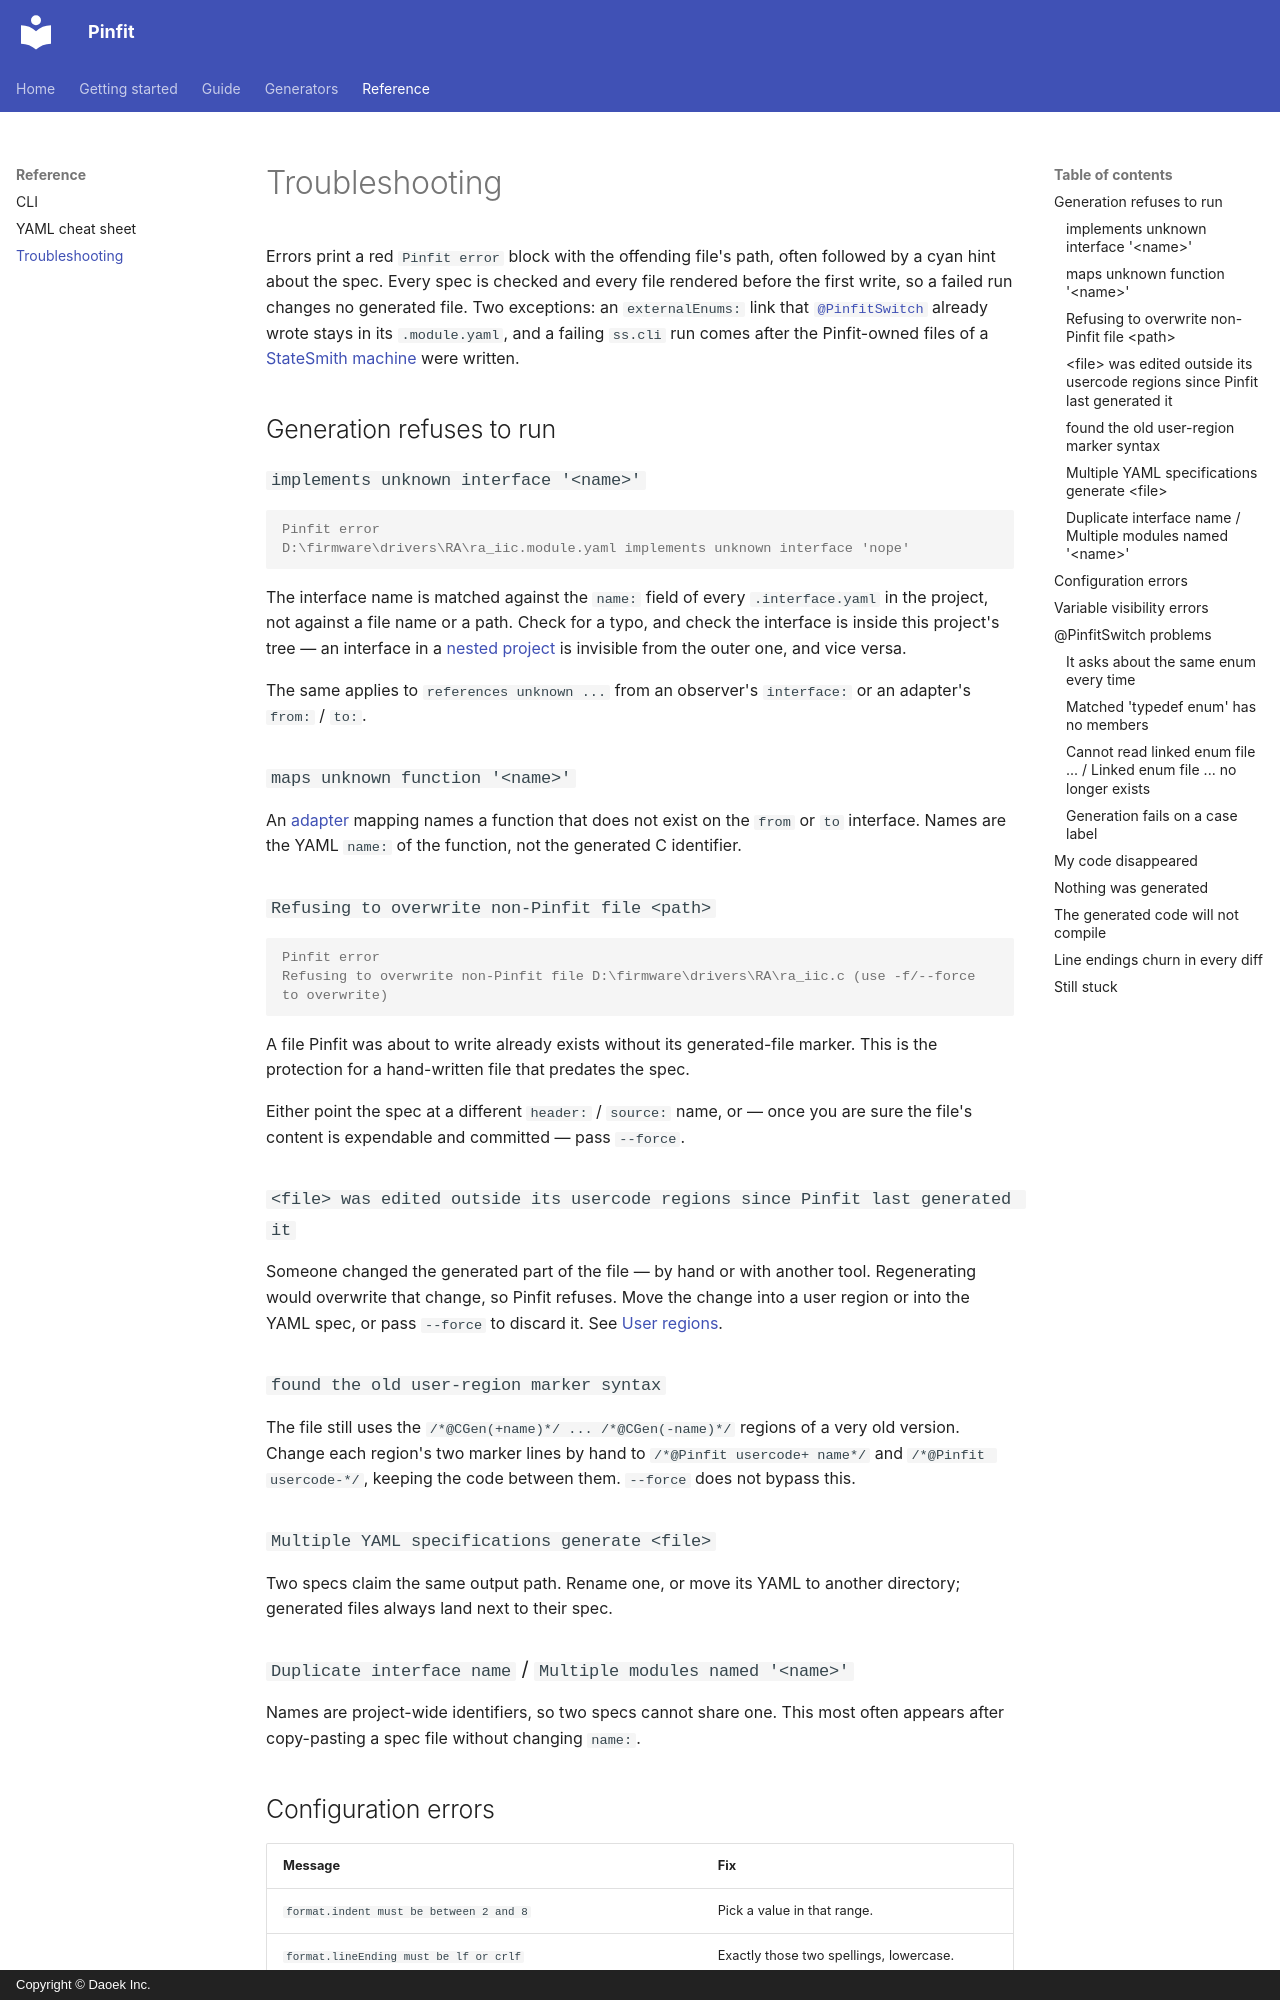

repository: daoek/Pinfit · page: reference/troubleshooting/index.html · generator: mkdocs · copyright: Copyright © Daoek Inc.

# Troubleshooting

Errors print a red `Pinfit error` block with the offending file's path, often followed by a cyan hint
about the spec. Every spec is checked and every file rendered before the first write, so a failed
run changes no generated file. Two exceptions: an `externalEnums:` link that
[`@PinfitSwitch`](../guide/pinfitswitch.md#what-gets-remembered) already wrote stays in its
`.module.yaml`, and a failing `ss.cli` run comes after the Pinfit-owned files of a
[StateSmith machine](../generators/state-machine.md#the-statesmith-engine) were written.

## Generation refuses to run

### `implements unknown interface '<name>'`

```console
Pinfit error
D:\firmware\drivers\RA\ra_iic.module.yaml implements unknown interface 'nope'
```

The interface name is matched against the `name:` field of every `.interface.yaml` in the project,
not against a file name or a path. Check for a typo, and check the interface is inside this
project's tree — an interface in a [nested project](../guide/nested-projects.md) is invisible from
the outer one, and vice versa.

The same applies to `references unknown ...` from an observer's `interface:` or an adapter's
`from:` / `to:`.

### `maps unknown function '<name>'`

An [adapter](../generators/adapter.md) mapping names a function that does not exist on the `from` or
`to` interface. Names are the YAML `name:` of the function, not the generated C identifier.

### `Refusing to overwrite non-Pinfit file <path>`

```console
Pinfit error
Refusing to overwrite non-Pinfit file D:\firmware\drivers\RA\ra_iic.c (use -f/--force to overwrite)
```

A file Pinfit was about to write already exists without its generated-file marker. This is the
protection for a hand-written file that predates the spec.

Either point the spec at a different `header:` / `source:` name, or — once you are sure the file's
content is expendable and committed — pass `--force`.

### `<file> was edited outside its usercode regions since Pinfit last generated it`

Someone changed the generated part of the file — by hand or with another tool. Regenerating would
overwrite that change, so Pinfit refuses. Move the change into a user region or into the YAML spec,
or pass `--force` to discard it. See
[User regions](../guide/user-regions.md#files-pinfit-will-not-overwrite-either-an-edit-outside-any-region).

### `found the old user-region marker syntax`

The file still uses the `/*@CGen(+name)*/ ... /*@CGen(-name)*/` regions of a very old version.
Change each region's two marker lines by hand to `/*@Pinfit usercode+ name*/` and
`/*@Pinfit usercode-*/`, keeping the code between them. `--force` does not bypass this.

### `Multiple YAML specifications generate <file>`

Two specs claim the same output path. Rename one, or move its YAML to another directory; generated
files always land next to their spec.

### `Duplicate interface name` / `Multiple modules named '<name>'`

Names are project-wide identifiers, so two specs cannot share one. This most often appears after
copy-pasting a spec file without changing `name:`.
